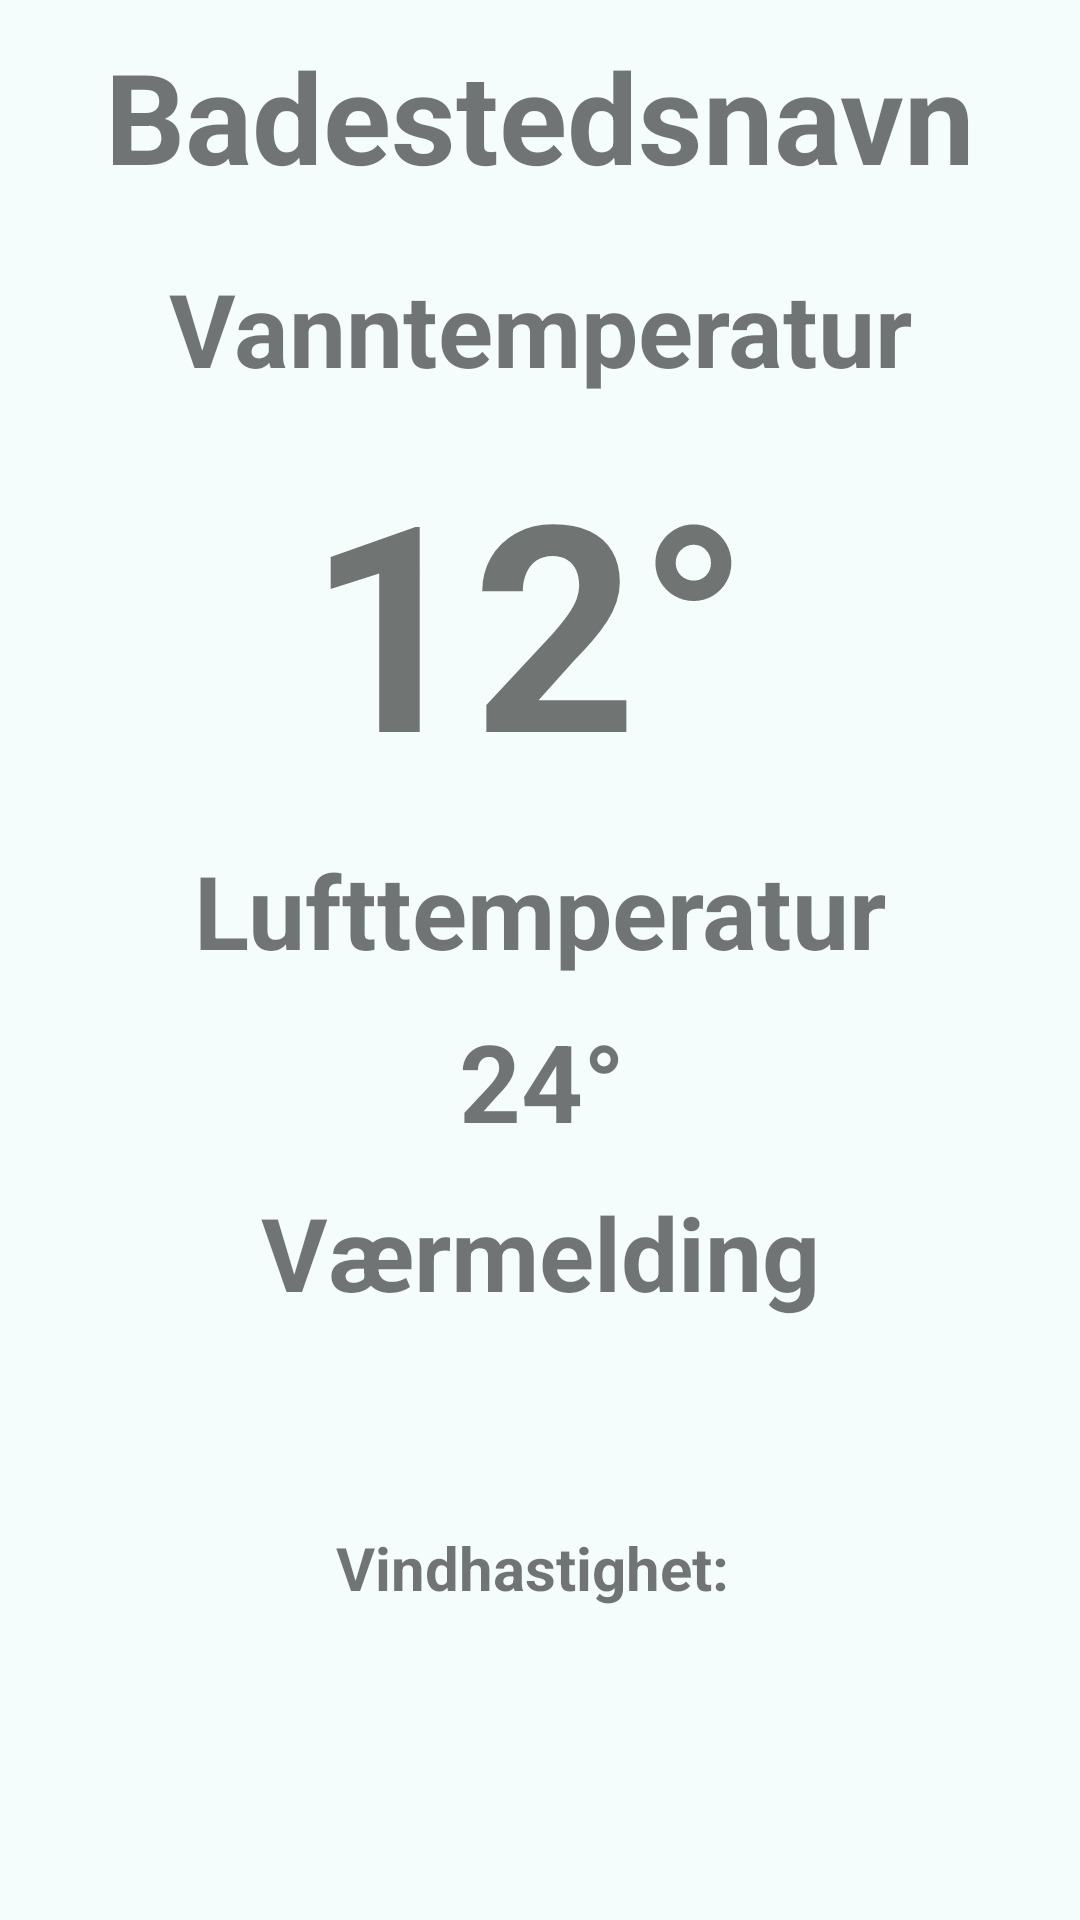

Layout XML and referenced resources for this Android screen:
<!-- AndroidManifest.xml: application theme Theme.Team29v2 -->
<!-- res/layout/fragment_detaljer_framelayout.xml -->
<?xml version="1.0" encoding="utf-8"?>
<FrameLayout android:id="@+id/frameLayout2" android:layout_width="fill_parent" android:layout_height="fill_parent" xmlns:android="http://schemas.android.com/apk/res/android">

    <include
        android:id="@+id/detaljerTomtView"
        android:layout_width="fill_parent"
        layout="@layout/fragment_detaljer_tom"
        android:layout_height="fill_parent" />

    <include
        android:id="@+id/detaljerHovedView"
        layout="@layout/fragment_detaljer"
        android:layout_width="fill_parent"
        android:layout_height="fill_parent" />
</FrameLayout>
<!-- res/layout/fragment_detaljer_tom.xml (included above) -->
<?xml version="1.0" encoding="utf-8"?>
<androidx.constraintlayout.widget.ConstraintLayout xmlns:android="http://schemas.android.com/apk/res/android"
    xmlns:app="http://schemas.android.com/apk/res-auto"
    android:layout_width="match_parent"
    android:layout_height="match_parent"
    android:background="@color/turquoise"
    android:backgroundTint="#F2FFFFFF"
    android:backgroundTintMode="src_over">

    <TextView
        android:id="@+id/tomDetaljerTextView"
        android:layout_width="wrap_content"
        android:layout_height="wrap_content"
        android:padding="16dp"
        android:text="@string/detaljer_tom_bakgrunnsbeskjed"
        android:textAlignment="center"
        android:textSize="34sp"
        app:layout_constraintBottom_toBottomOf="parent"
        app:layout_constraintEnd_toEndOf="parent"
        app:layout_constraintStart_toStartOf="parent"
        app:layout_constraintTop_toTopOf="parent" />
</androidx.constraintlayout.widget.ConstraintLayout>
<!-- res/layout/fragment_detaljer.xml (included above) -->
<?xml version="1.0" encoding="utf-8"?>
<androidx.constraintlayout.widget.ConstraintLayout xmlns:android="http://schemas.android.com/apk/res/android"
    xmlns:app="http://schemas.android.com/apk/res-auto"
    xmlns:tools="http://schemas.android.com/tools"
    android:layout_width="match_parent"
    android:layout_height="match_parent"
    tools:context=".ui.detaljer.DetaljFragment"
    android:background="@color/turquoise"
    android:backgroundTint="#F2FFFFFF"
    android:backgroundTintMode="src_over">

    <TextView
        android:id="@+id/badeStedsnavnTekst"
        android:layout_width="match_parent"
        android:layout_height="wrap_content"
        android:layout_marginStart="8dp"
        android:layout_marginEnd="8dp"
        android:paddingBottom="10dp"
        android:text="Badestedsnavn"
        android:textAlignment="center"
        android:textSize="42sp"
        android:textStyle="bold"
        app:layout_constraintBottom_toTopOf="@+id/badeStedsnavnTekstHavvarsel"
        app:layout_constraintEnd_toEndOf="parent"
        app:layout_constraintHorizontal_bias="1.0"
        app:layout_constraintStart_toStartOf="parent"
        app:layout_constraintTop_toTopOf="parent" />

    <TextView
        android:id="@+id/badeStedsnavnTekstHavvarsel"
        android:layout_width="match_parent"
        android:layout_height="wrap_content"
        android:layout_marginStart="8dp"
        android:layout_marginEnd="8dp"
        android:text="Vanntemperatur"
        android:textAlignment="center"
        android:textSize="34sp"
        android:textStyle="bold"
        app:layout_constraintBottom_toTopOf="@+id/badeTempTekstHavvarsel"
        app:layout_constraintEnd_toEndOf="parent"
        app:layout_constraintHorizontal_bias="0.5"
        app:layout_constraintStart_toStartOf="parent"
        app:layout_constraintTop_toBottomOf="@+id/badeStedsnavnTekst" />

    <TextView
        android:id="@+id/badeTempTekstHavvarsel"
        android:layout_width="match_parent"
        android:layout_height="wrap_content"
        android:layout_marginEnd="8dp"
        android:text="12°"
        android:textAlignment="center"
        android:textSize="96sp"
        android:textStyle="bold"
        app:layout_constraintEnd_toEndOf="parent"
        app:layout_constraintHorizontal_bias="0.0"
        app:layout_constraintStart_toStartOf="parent"
        app:layout_constraintTop_toBottomOf="@+id/badeStedsnavnTekstHavvarsel"
        app:layout_constraintBottom_toTopOf="@+id/tempTypeLuft" />

    <TextView
        android:id="@+id/tempTypeLuft"
        android:layout_width="match_parent"
        android:layout_height="wrap_content"
        android:layout_marginStart="8dp"
        android:layout_marginEnd="8dp"
        android:text="Lufttemperatur"
        android:textAlignment="center"
        android:textSize="34sp"
        android:textStyle="bold"
        app:layout_constraintBottom_toTopOf="@+id/badeTempTekst"
        app:layout_constraintEnd_toEndOf="parent"
        app:layout_constraintHorizontal_bias="0.0"
        app:layout_constraintStart_toStartOf="parent"
        app:layout_constraintTop_toBottomOf="@+id/badeTempTekstHavvarsel" />

    <TextView
        android:id="@+id/badeTempTekst"
        android:layout_width="match_parent"
        android:layout_height="wrap_content"
        android:layout_marginEnd="8dp"
        android:text=" 24°"
        android:textAlignment="center"
        android:textSize="36sp"
        android:textStyle="bold"
        app:layout_constraintEnd_toEndOf="parent"
        app:layout_constraintHorizontal_bias="1.0"
        app:layout_constraintStart_toStartOf="parent"
        app:layout_constraintTop_toBottomOf="@+id/tempTypeLuft"
        app:layout_constraintBottom_toTopOf="@+id/vaerNeste6timerTekst"/>

    <TextView
        android:id="@+id/vaerNeste6timerTekst"
        android:layout_width="match_parent"
        android:layout_height="wrap_content"
        android:layout_marginStart="8dp"
        android:layout_marginEnd="8dp"
        android:text="Værmelding"
        android:textAlignment="center"
        android:textSize="34sp"
        android:textStyle="bold"
        app:layout_constraintBottom_toTopOf="@+id/vindHastighetTekst"
        app:layout_constraintEnd_toEndOf="parent"
        app:layout_constraintHorizontal_bias="0.333"
        app:layout_constraintStart_toStartOf="parent"
        app:layout_constraintTop_toBottomOf="@+id/badeTempTekst" />

    <ImageView
        android:id="@+id/imageView3"
        android:layout_width="82dp"
        android:layout_height="65dp"
        android:layout_marginBottom="4dp"
        app:layout_constraintBottom_toTopOf="@+id/vindHastighetTekst"
        app:layout_constraintEnd_toEndOf="parent"
        app:layout_constraintHorizontal_bias="0.5"
        app:layout_constraintStart_toStartOf="parent"
        app:layout_constraintTop_toBottomOf="@+id/vaerNeste6timerTekst" />

    <TextView
        android:id="@+id/vindHastighetTekst"
        android:layout_width="match_parent"
        android:layout_height="66dp"
        android:layout_marginStart="8dp"
        android:layout_marginBottom="65dp"
        android:layout_marginEnd="8dp"
        android:text="Vindhastighet: "
        android:textAlignment="center"
        android:textSize="20sp"
        android:textStyle="bold"
        app:layout_constraintEnd_toEndOf="parent"
        app:layout_constraintHorizontal_bias="0.625"
        app:layout_constraintStart_toStartOf="parent"
        app:layout_constraintTop_toBottomOf="@+id/imageView3"
        app:layout_constraintBottom_toBottomOf="parent"/>

</androidx.constraintlayout.widget.ConstraintLayout>
<!-- resources referenced by this layout -->
<resources>
  <color name="turquoise">#30D5C8</color>
  <string name="detaljer_tom_bakgrunnsbeskjed">Badested er ikke valgt. Naviger til kartet for å oppdage et badested og se detaljert informasjon om temperatur, med mer!</string>
  <style name="Theme.Team29v2" parent="Theme.MaterialComponents.DayNight.DarkActionBar">
          
          <item name="colorPrimary">@color/blue_281</item>
          <item name="colorPrimaryVariant">@color/turquoise_dark</item>
          <item name="colorOnPrimary">@color/white</item>
          
          <item name="colorSecondary">@color/turquoise_dark</item>
          <item name="colorSecondaryVariant">@color/aqua</item>
          <item name="colorOnSecondary">@color/black</item>
          
          <item name="android:statusBarColor" tools:targetApi="l">?attr/colorPrimaryVariant</item>
          
      </style>
  <color name="blue_281">#00205B</color>
  <color name="turquoise_dark">#2E6A6F</color>
  <color name="white">#FFFFFFFF</color>
  <color name="aqua">#00FFFF</color>
  <color name="black">#FF000000</color>
</resources>
